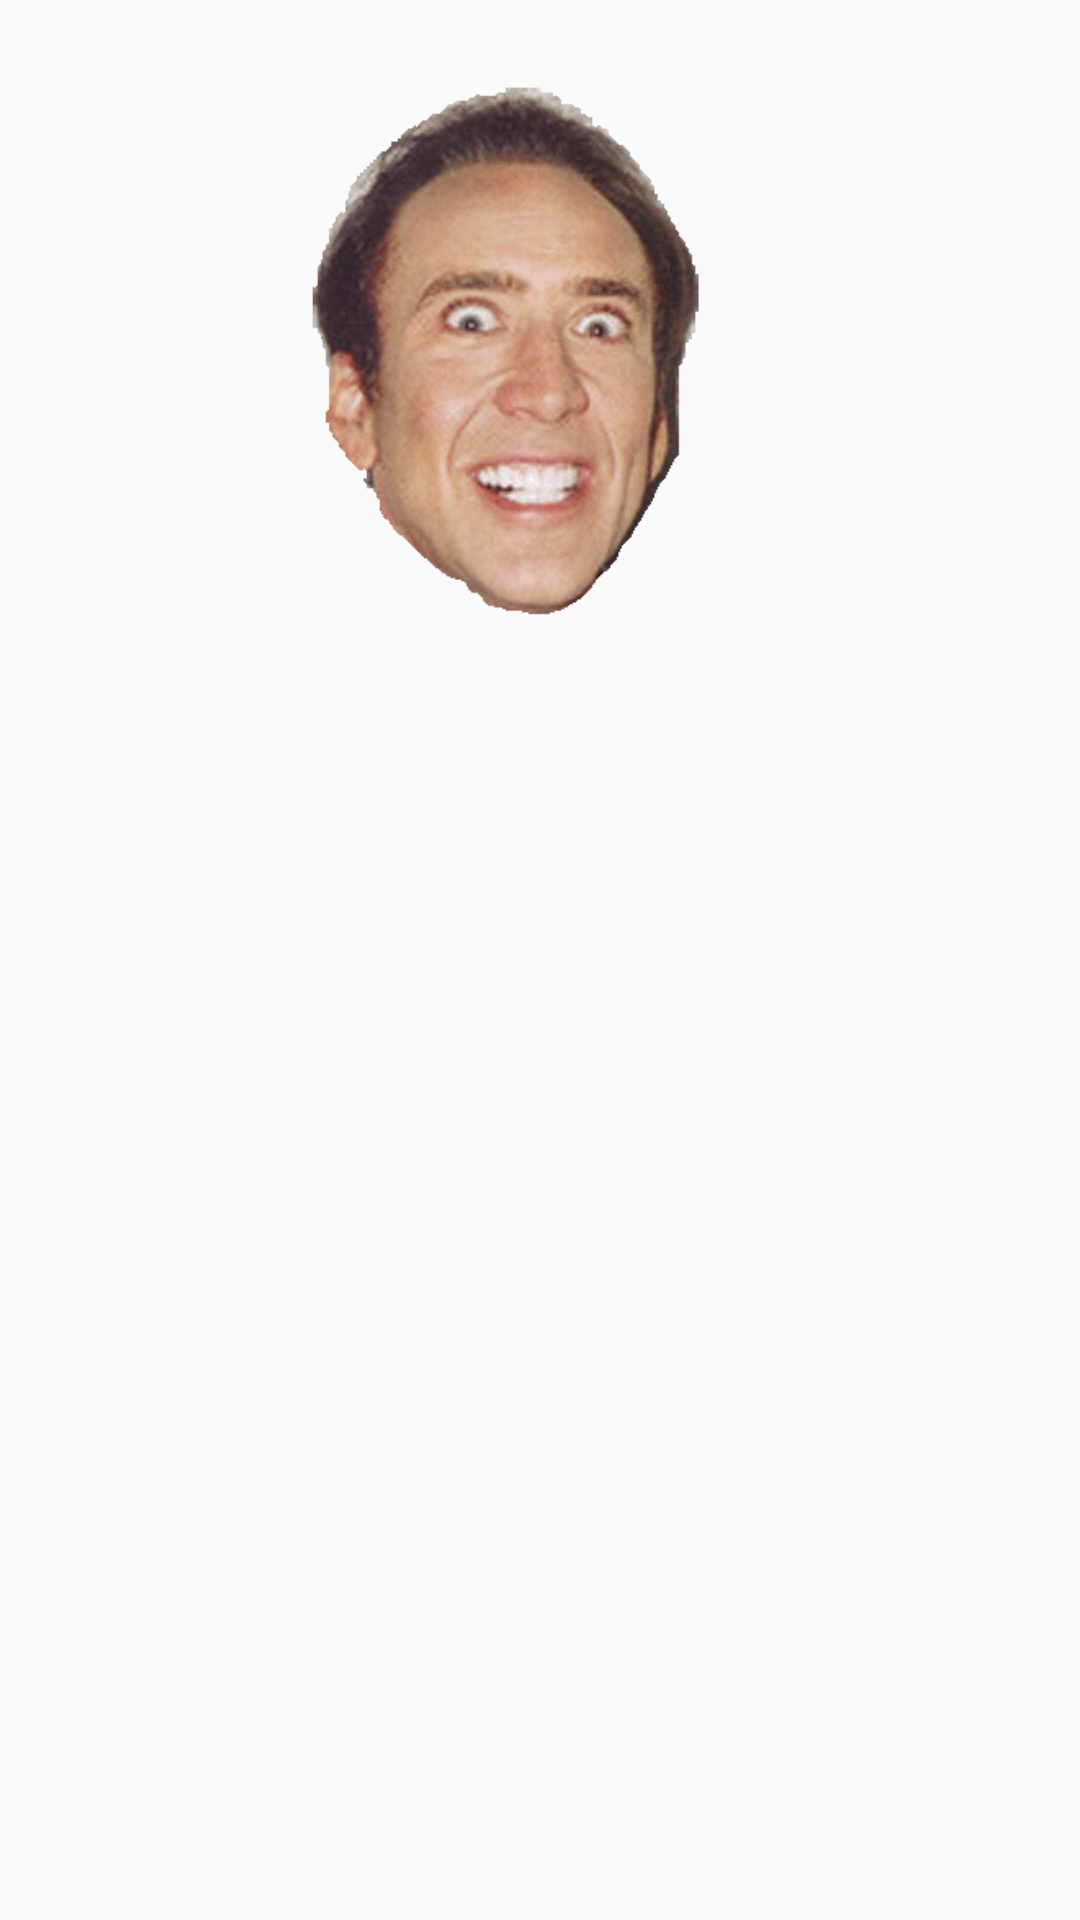

Reconstruct the res/layout file that produces this screen, plus the resources it refers to.
<!-- AndroidManifest.xml: application theme AppTheme -->
<!-- res/layout/activity_show_result.xml -->
<?xml version="1.0" encoding="utf-8"?>
<android.support.constraint.ConstraintLayout xmlns:android="http://schemas.android.com/apk/res/android"
    xmlns:app="http://schemas.android.com/apk/res-auto"
    xmlns:tools="http://schemas.android.com/tools"
    android:layout_width="match_parent"
    android:layout_height="match_parent"
    tools:context="com.unicorn.unicornquartett.activity.PlayGame.ShowResultActivity">


    <LinearLayout
        android:id="@+id/resultMainLayout"
        android:layout_width="match_parent"
        android:layout_height="match_parent"
        android:orientation="vertical">

        <LinearLayout
            android:id="@+id/opponentLayout"
            android:layout_width="match_parent"
            android:layout_height="0dp"
            android:layout_weight="4"
            android:layout_marginTop="8dp"
            android:orientation="vertical">

            <LinearLayout
                android:id="@+id/opponentImage"
                android:layout_width="match_parent"
                android:layout_height="0dp"
                android:layout_weight="5"
                android:orientation="vertical">

                <ImageView
                    android:id="@+id/oppentCardImage"
                    android:layout_width="match_parent"
                    android:layout_height="match_parent"
                    app:srcCompat="@drawable/geilesau"/>

            </LinearLayout>

            <LinearLayout
                android:id="@+id/opponentValue"
                android:layout_width="match_parent"
                android:layout_height="0dp"
                android:layout_weight="1"
                android:orientation="horizontal">

                <TextView
                    android:id="@+id/opponentCardName"
                    android:layout_width="wrap_content"
                    android:layout_height="match_parent"
                    android:layout_marginStart="32dp"
                    android:layout_marginTop="16dp"
                    android:layout_weight="3"
                    />

                <TextView
                    android:id="@+id/opponentProperty"
                    android:layout_width="wrap_content"
                    android:layout_height="match_parent"
                    android:layout_marginTop="16dp"
                    android:layout_weight="1"
                    android:textAlignment="viewEnd"
                    android:textStyle="bold" />

                <TextView
                    android:id="@+id/opponentValueShow"
                    android:layout_width="wrap_content"
                    android:layout_height="match_parent"
                    android:layout_weight="1"
                    android:textAlignment="viewEnd"
                    android:layout_marginTop="16dp"
                    android:layout_marginEnd="32dp"/>
            </LinearLayout>
        </LinearLayout>


        <LinearLayout
            android:id="@+id/resultLayout"
            android:layout_width="match_parent"
            android:layout_height="0dp"
            android:layout_weight="1"
            android:orientation="horizontal">

            <TextView
                android:id="@+id/winnerOrLoser"
                android:layout_width="match_parent"
                android:layout_height="match_parent"
                android:layout_marginStart="32dp"
                android:layout_weight="5"
                android:gravity="center"
                android:textSize="24sp"
                android:textStyle="bold" />

            <TextView
                android:id="@+id/status"
                android:layout_width="match_parent"
                android:layout_height="match_parent"
                android:layout_marginEnd="32dp"
                android:layout_weight="5"
                android:gravity="center"
                android:textSize="24sp" />
        </LinearLayout>



        <LinearLayout
            android:id="@+id/playerLayout"
            android:layout_width="match_parent"
            android:layout_height="0dp"
            android:layout_weight="4"
            android:layout_marginBottom="8dp"
            android:orientation="vertical">

            <LinearLayout
                android:id="@+id/playerValue"
                android:layout_width="match_parent"
                android:layout_height="0dp"
                android:layout_weight="1"
                android:orientation="horizontal">

                <TextView
                    android:id="@+id/playerCardName"
                    android:layout_width="wrap_content"
                    android:layout_height="match_parent"
                    android:layout_marginStart="32dp"
                    android:layout_marginTop="16dp"
                    android:layout_weight="3"
                    />

                <TextView
                    android:id="@+id/playerProperty"
                    android:layout_width="wrap_content"
                    android:layout_height="match_parent"
                    android:layout_marginTop="16dp"
                    android:layout_weight="1"
                    android:textAlignment="viewEnd"
                    android:textStyle="bold" />

                <TextView
                    android:id="@+id/playerValueShow"
                    android:layout_width="wrap_content"
                    android:layout_height="match_parent"
                    android:layout_weight="1"
                    android:textAlignment="viewEnd"
                    android:layout_marginTop="16dp"
                    android:layout_marginEnd="32dp"/>
            </LinearLayout>

            <LinearLayout
                android:id="@+id/playerImage"
                android:layout_width="match_parent"
                android:layout_height="0dp"
                android:layout_weight="5"
                android:orientation="vertical">
                <ImageView
                    android:id="@+id/playerCardImage"
                    android:layout_width="match_parent"
                    android:layout_height="match_parent"
                    app:srcCompat="@drawable/terminator"/>

            </LinearLayout>
        </LinearLayout>

    </LinearLayout>

</android.support.constraint.ConstraintLayout>
<!-- resources referenced by this layout -->
<resources>
  <!-- drawable geilesau: png bitmap (drawable, 45557 bytes) -->
  <style name="AppTheme" parent="Theme.AppCompat.Light.DarkActionBar">
          
          <item name="colorPrimary">@color/colorPrimary</item>
          <item name="colorPrimaryDark">@color/colorPrimaryDark</item>
          <item name="colorAccent">@color/colorAccent</item>
  
      </style>
  <color name="colorPrimary">#1b2127</color>
  <color name="colorPrimaryDark">#353639</color>
  <color name="colorAccent">#9f9f9f</color>
</resources>
